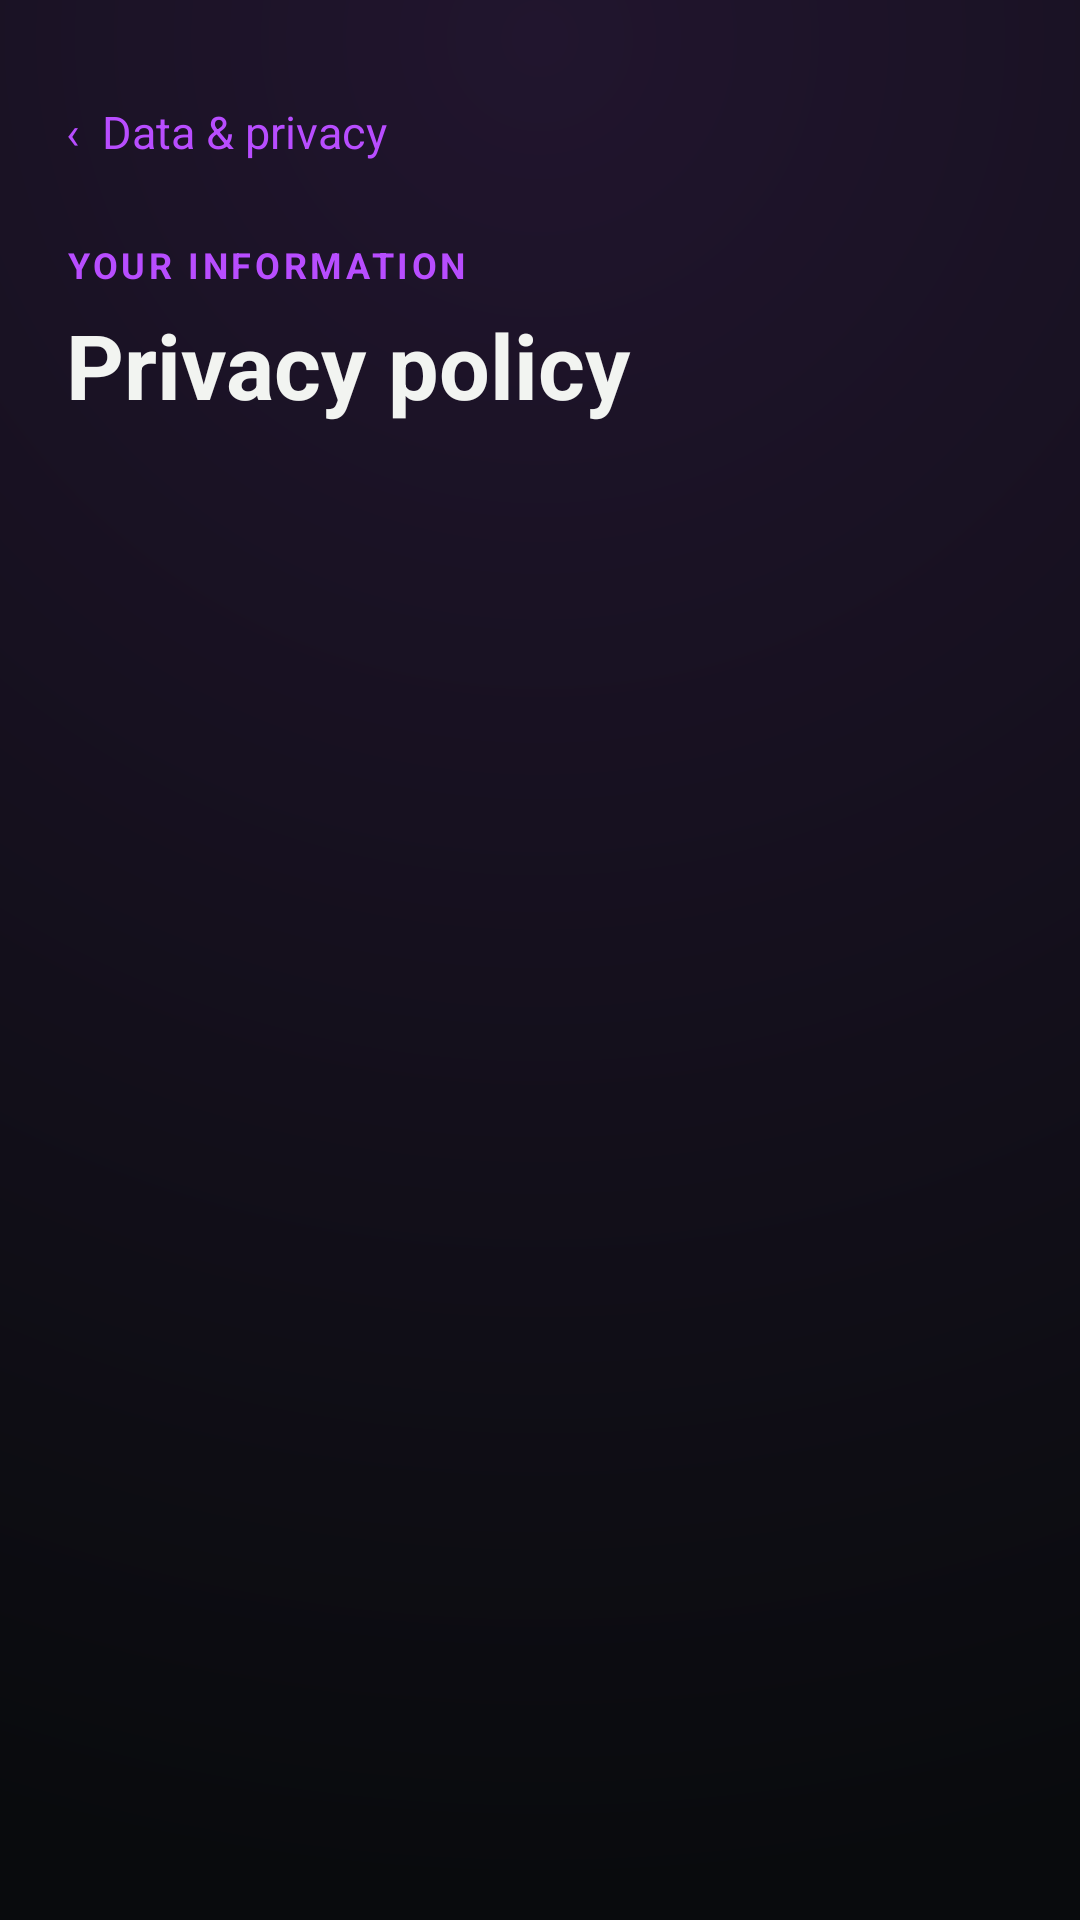

The Android layout XML behind this screen, and the referenced resources:
<!-- AndroidManifest.xml: application theme Theme.CalisthenicsApp -->
<!-- res/layout/activity_privacy_policy.xml -->
<?xml version="1.0" encoding="utf-8"?>
<ScrollView xmlns:android="http://schemas.android.com/apk/res/android"
    android:layout_width="match_parent"
    android:layout_height="match_parent"
    android:background="@drawable/page_background"
    android:fillViewport="true">

    <LinearLayout
        android:layout_width="match_parent"
        android:layout_height="wrap_content"
        android:orientation="vertical"
        android:paddingStart="22dp"
        android:paddingTop="20dp"
        android:paddingEnd="22dp"
        android:paddingBottom="32dp">

        <TextView
            android:id="@+id/privacyPolicyBack"
            android:layout_width="wrap_content"
            android:layout_height="48dp"
            android:gravity="center_vertical"
            android:text="@string/privacy_policy_back"
            android:textColor="@color/performance_orange_dark"
            android:textSize="15sp" />

        <TextView
            android:layout_width="wrap_content"
            android:layout_height="wrap_content"
            android:layout_marginTop="12dp"
            android:text="@string/data_privacy_eyebrow"
            android:textColor="@color/performance_orange_dark"
            android:textSize="12sp"
            android:letterSpacing="0.1"
            android:textStyle="bold" />

        <TextView
            android:layout_width="match_parent"
            android:layout_height="wrap_content"
            android:layout_marginTop="5dp"
            android:text="@string/privacy_policy_title"
            android:textColor="@color/performance_graphite"
            android:textSize="30sp"
            android:textStyle="bold" />

        <TextView
            android:id="@+id/privacyPolicyBody"
            android:layout_width="match_parent"
            android:layout_height="wrap_content"
            android:layout_marginTop="18dp"
            android:lineSpacingExtra="4dp"
            android:textColor="@color/performance_muted"
            android:textColorLink="@color/performance_orange_dark"
            android:textSize="15sp" />
    </LinearLayout>
</ScrollView>
<!-- resources referenced by this layout -->
<resources>
  <color name="performance_graphite">#FFF2F4F1</color>
  <color name="performance_muted">#FFA0AAA5</color>
  <color name="performance_orange_dark">#FFB84DFF</color>
  <!-- drawable page_background (drawable) -->
  <?xml version="1.0" encoding="utf-8"?>
  <shape xmlns:android="http://schemas.android.com/apk/res/android">
      <gradient
          android:type="radial"
          android:gradientRadius="620dp"
          android:centerX="0.5"
          android:centerY="0.02"
          android:startColor="#FF21152E"
          android:endColor="@color/performance_canvas" />
  </shape>
  <string name="data_privacy_eyebrow">YOUR INFORMATION</string>
  <string name="privacy_policy_back">"‹  Data &amp; privacy"</string>
  <string name="privacy_policy_title">Privacy policy</string>
  <style name="Theme.CalisthenicsApp" parent="Base.Theme.CalisthenicsApp">
          <item name="android:windowBackground">@color/performance_canvas</item>
      </style>
  <color name="performance_canvas">#FF090B0D</color>
  <style name="Base.Theme.CalisthenicsApp" parent="Theme.Material3.DayNight.NoActionBar">
          <item name="colorPrimary">@color/performance_orange_dark</item>
          <item name="colorOnPrimary">@color/performance_surface</item>
          <item name="colorPrimaryContainer">@color/performance_orange_tint</item>
          <item name="colorOnPrimaryContainer">@color/performance_graphite</item>
          <item name="colorSecondary">@color/performance_graphite</item>
          <item name="colorOnSecondary">@color/performance_surface</item>
          <item name="colorSecondaryContainer">@color/performance_orange_tint</item>
          <item name="colorOnSecondaryContainer">@color/performance_graphite</item>
          <item name="colorSurface">@color/performance_surface</item>
          <item name="colorOnSurface">@color/performance_graphite</item>
          <item name="colorOutline">@color/performance_border</item>
          <item name="android:colorAccent">@color/performance_orange_dark</item>
      </style>
  <color name="performance_surface">#FF191D21</color>
  <color name="performance_orange_tint">#FF321A42</color>
  <color name="performance_border">#FF30363B</color>
</resources>
